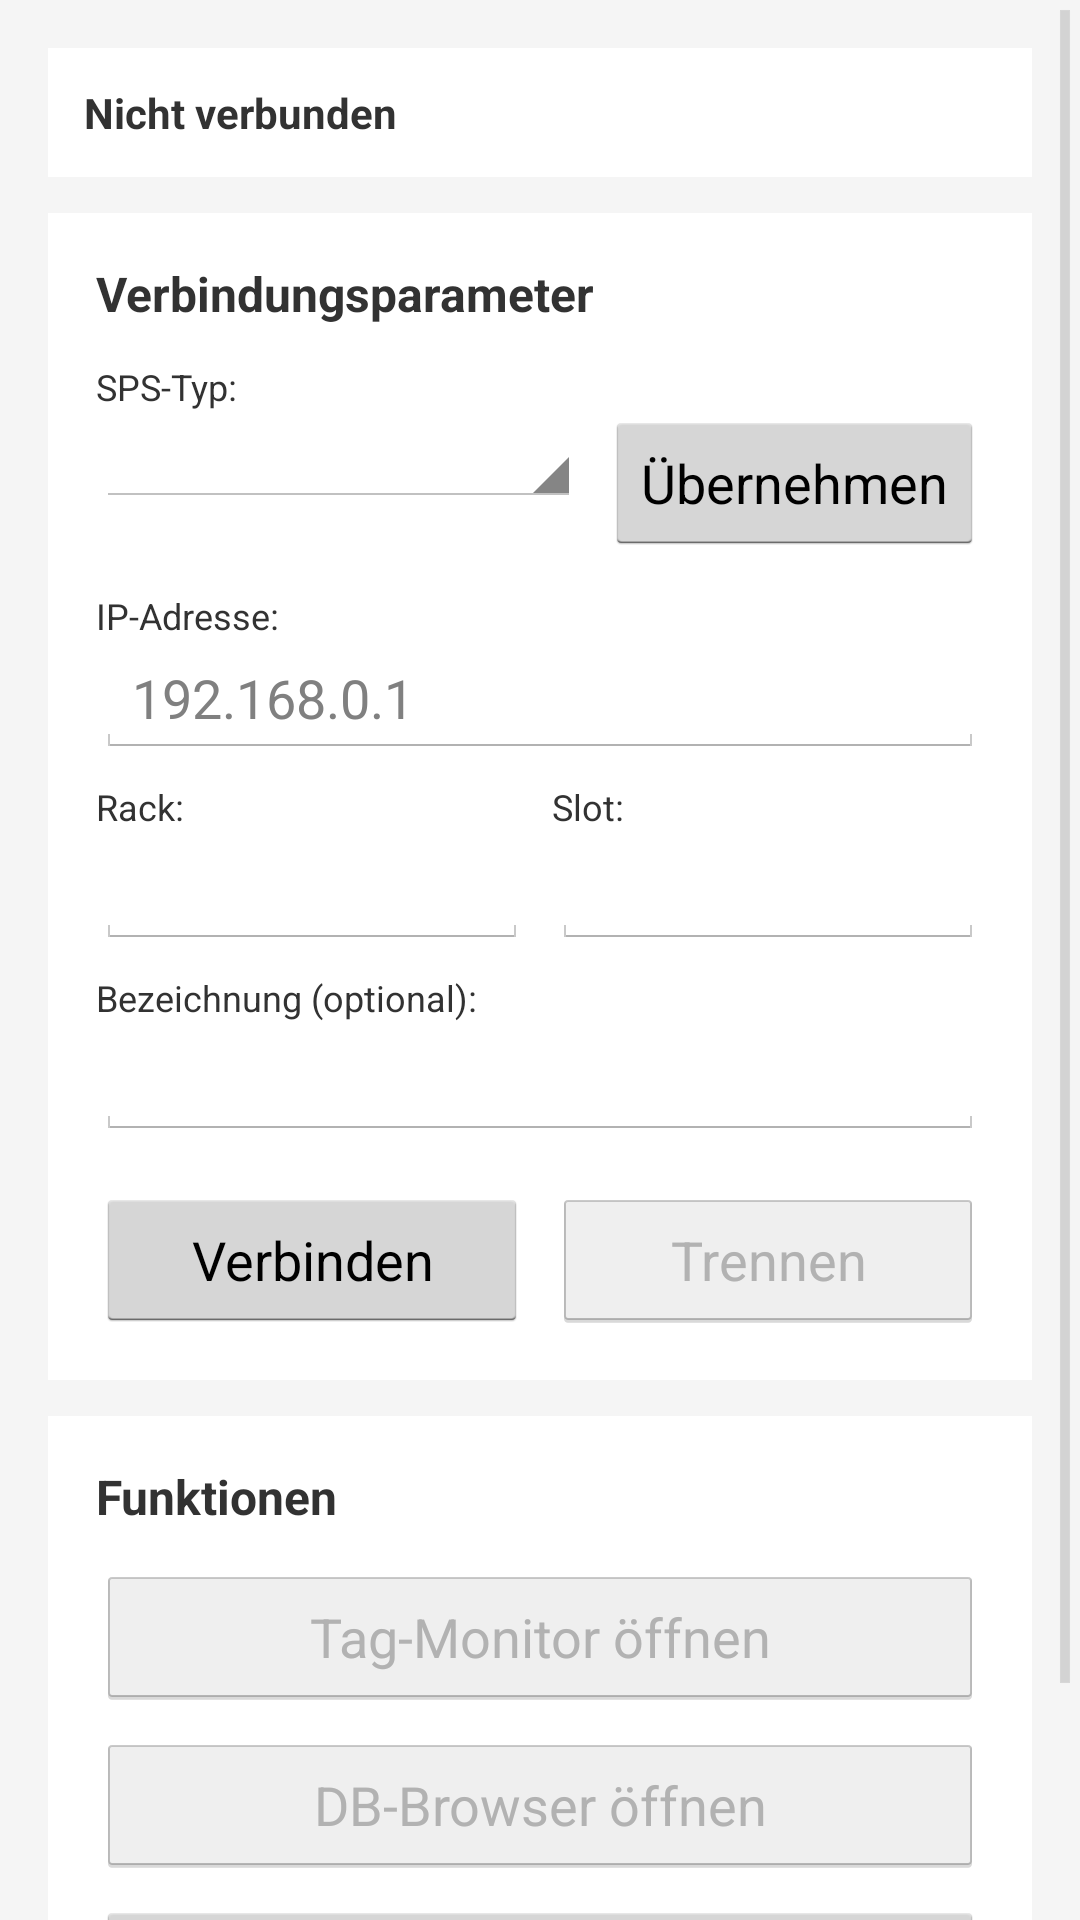

Write the Android layout XML for this screen, with the resource values it uses.
<!-- AndroidManifest.xml: application theme Theme.LumixS7PLC -->
<!-- res/layout/activity_main.xml -->
<?xml version="1.0" encoding="utf-8"?>
<ScrollView xmlns:android="http://schemas.android.com/apk/res/android"
    android:layout_width="match_parent"
    android:layout_height="match_parent"
    android:background="@color/background">

    <LinearLayout
        android:layout_width="match_parent"
        android:layout_height="wrap_content"
        android:orientation="vertical"
        android:padding="16dp">

        
        <LinearLayout
            android:layout_width="match_parent"
            android:layout_height="wrap_content"
            android:orientation="horizontal"
            android:gravity="center_vertical"
            android:background="@android:color/white"
            android:padding="12dp"
            android:layout_marginBottom="12dp">
            <TextView
                android:id="@+id/tvStatus"
                android:layout_width="0dp"
                android:layout_height="wrap_content"
                android:layout_weight="1"
                android:text="Nicht verbunden"
                android:textSize="14sp"
                android:textStyle="bold" />
            <ProgressBar
                android:id="@+id/progressBar"
                android:layout_width="24dp"
                android:layout_height="24dp"
                android:visibility="gone" />
        </LinearLayout>

        
        <LinearLayout
            android:id="@+id/cardConnectionParams"
            android:layout_width="match_parent"
            android:layout_height="wrap_content"
            android:orientation="vertical"
            android:background="@android:color/white"
            android:padding="16dp"
            android:layout_marginBottom="12dp">

            <TextView
                android:layout_width="wrap_content"
                android:layout_height="wrap_content"
                android:text="Verbindungsparameter"
                android:textSize="16sp"
                android:textStyle="bold"
                android:layout_marginBottom="12dp" />

            <TextView
                android:layout_width="wrap_content"
                android:layout_height="wrap_content"
                android:text="SPS-Typ:"
                android:textSize="12sp" />

            <LinearLayout
                android:layout_width="match_parent"
                android:layout_height="wrap_content"
                android:orientation="horizontal"
                android:layout_marginBottom="12dp">
                <Spinner
                    android:id="@+id/spinnerPreset"
                    android:layout_width="0dp"
                    android:layout_height="wrap_content"
                    android:layout_weight="1" />
                <Button
                    android:id="@+id/btnApplyPreset"
                    android:layout_width="wrap_content"
                    android:layout_height="wrap_content"
                    android:text="Übernehmen"
                    android:layout_marginStart="8dp" />
            </LinearLayout>

            <TextView android:layout_width="wrap_content" android:layout_height="wrap_content" android:text="IP-Adresse:" android:textSize="12sp"/>
            <EditText
                android:id="@+id/etHost"
                android:layout_width="match_parent"
                android:layout_height="wrap_content"
                android:inputType="text"
                android:hint="192.168.0.1"
                android:imeOptions="actionNext"
                android:layout_marginBottom="8dp"/>

            <LinearLayout
                android:layout_width="match_parent"
                android:layout_height="wrap_content"
                android:orientation="horizontal">
                <LinearLayout
                    android:layout_width="0dp"
                    android:layout_height="wrap_content"
                    android:layout_weight="1"
                    android:orientation="vertical"
                    android:layout_marginEnd="8dp">
                    <TextView android:layout_width="wrap_content" android:layout_height="wrap_content" android:text="Rack:" android:textSize="12sp"/>
                    <EditText
                        android:id="@+id/etRack"
                        android:layout_width="match_parent"
                        android:layout_height="wrap_content"
                        android:inputType="number"
                        android:layout_marginBottom="8dp"/>
                </LinearLayout>
                <LinearLayout
                    android:layout_width="0dp"
                    android:layout_height="wrap_content"
                    android:layout_weight="1"
                    android:orientation="vertical">
                    <TextView android:layout_width="wrap_content" android:layout_height="wrap_content" android:text="Slot:" android:textSize="12sp"/>
                    <EditText
                        android:id="@+id/etSlot"
                        android:layout_width="match_parent"
                        android:layout_height="wrap_content"
                        android:inputType="number"
                        android:layout_marginBottom="8dp"/>
                </LinearLayout>
            </LinearLayout>

            <TextView android:layout_width="wrap_content" android:layout_height="wrap_content" android:text="Bezeichnung (optional):" android:textSize="12sp"/>
            <EditText
                android:id="@+id/etAlias"
                android:layout_width="match_parent"
                android:layout_height="wrap_content"
                android:inputType="text"
                android:layout_marginBottom="16dp"/>

            <LinearLayout
                android:layout_width="match_parent"
                android:layout_height="wrap_content"
                android:orientation="horizontal">
                <Button
                    android:id="@+id/btnConnect"
                    android:layout_width="0dp"
                    android:layout_height="wrap_content"
                    android:layout_weight="1"
                    android:layout_marginEnd="8dp"
                    android:text="Verbinden" />
                <Button
                    android:id="@+id/btnDisconnect"
                    android:layout_width="0dp"
                    android:layout_height="wrap_content"
                    android:layout_weight="1"
                    android:enabled="false"
                    android:text="Trennen" />
            </LinearLayout>
        </LinearLayout>

        
        <LinearLayout
            android:layout_width="match_parent"
            android:layout_height="wrap_content"
            android:orientation="vertical"
            android:background="@android:color/white"
            android:padding="16dp"
            android:layout_marginBottom="12dp">

            <TextView
                android:layout_width="wrap_content"
                android:layout_height="wrap_content"
                android:text="Funktionen"
                android:textSize="16sp"
                android:textStyle="bold"
                android:layout_marginBottom="12dp" />

            <Button
                android:id="@+id/btnOpenMonitor"
                android:layout_width="match_parent"
                android:layout_height="wrap_content"
                android:enabled="false"
                android:text="Tag-Monitor öffnen"
                android:layout_marginBottom="8dp" />

            <Button
                android:id="@+id/btnOpenDbBrowser"
                android:layout_width="match_parent"
                android:layout_height="wrap_content"
                android:enabled="false"
                android:text="DB-Browser öffnen"
                android:layout_marginBottom="8dp" />

            <Button
                android:id="@+id/btnHelp"
                android:layout_width="match_parent"
                android:layout_height="wrap_content"
                android:text="Hilfe / Verbindungshinweise" />
        </LinearLayout>

    </LinearLayout>
</ScrollView>
<!-- resources referenced by this layout -->
<resources>
  <color name="background">#F5F5F5</color>
  <style name="Theme.LumixS7PLC" parent="android:Theme.Holo.Light">
          <item name="android:windowBackground">@color/background</item>
      </style>
</resources>
